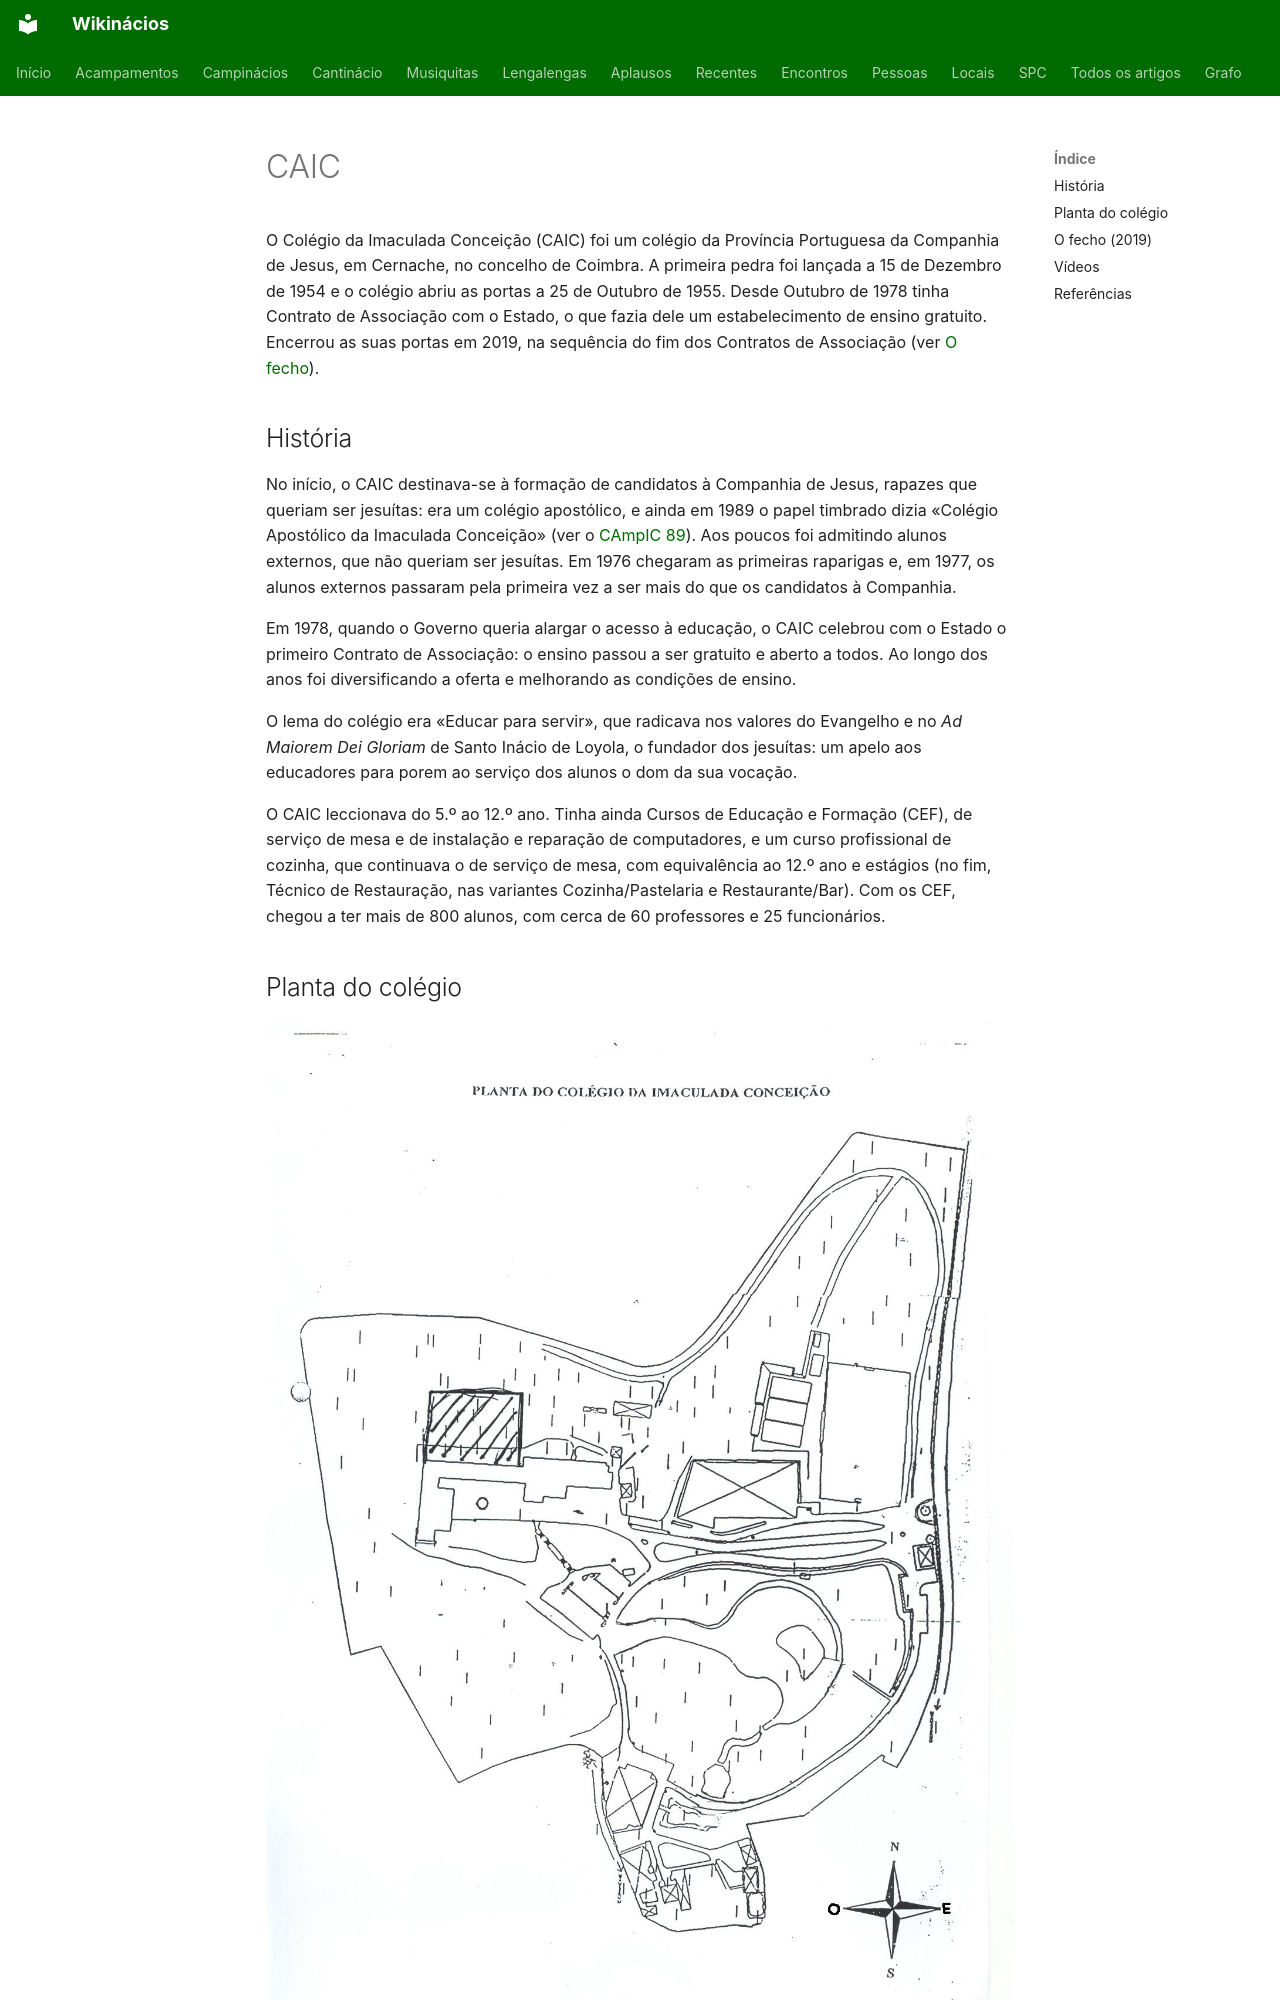

repository: neteinstein/Campinacios · page: Movimento/CAIC.html · generator: mkdocs

# CAIC

O Colégio da Imaculada Conceição (CAIC) foi um colégio da Província Portuguesa da Companhia de Jesus, em Cernache, no concelho de Coimbra. A primeira pedra foi lançada a 15 de Dezembro de 1954 e o colégio abriu as portas a 25 de Outubro de 1955. Desde Outubro de 1978 tinha Contrato de Associação com o Estado, o que fazia dele um estabelecimento de ensino gratuito. Encerrou as suas portas em 2019, na sequência do fim dos Contratos de Associação (ver [O fecho](#o-fecho)).

## História

No início, o CAIC destinava-se à formação de candidatos à Companhia de Jesus, rapazes que queriam ser jesuítas: era um colégio apostólico, e ainda em 1989 o papel timbrado dizia «Colégio Apostólico da Imaculada Conceição» (ver o [CAmpIC 89](../Acampamentos/1989/CAmpIC%2089.md)). Aos poucos foi admitindo alunos externos, que não queriam ser jesuítas. Em 1976 chegaram as primeiras raparigas e, em 1977, os alunos externos passaram pela primeira vez a ser mais do que os candidatos à Companhia.

Em 1978, quando o Governo queria alargar o acesso à educação, o CAIC celebrou com o Estado o primeiro Contrato de Associação: o ensino passou a ser gratuito e aberto a todos. Ao longo dos anos foi diversificando a oferta e melhorando as condições de ensino.

O lema do colégio era «Educar para servir», que radicava nos valores do Evangelho e no *Ad Maiorem Dei Gloriam* de Santo Inácio de Loyola, o fundador dos jesuítas: um apelo aos educadores para porem ao serviço dos alunos o dom da sua vocação.

O CAIC leccionava do 5.º ao 12.º ano. Tinha ainda Cursos de Educação e Formação (CEF), de serviço de mesa e de instalação e reparação de computadores, e um curso profissional de cozinha, que continuava o de serviço de mesa, com equivalência ao 12.º ano e estágios (no fim, Técnico de Restauração, nas variantes Cozinha/Pastelaria e Restaurante/Bar). Com os CEF, chegou a ter mais de 800 alunos, com cerca de 60 professores e 25 funcionários.

## Planta do colégio

[![Planta do Colégio da Imaculada Conceição, com os edifícios, os campos de jogos, os caminhos e a mata à volta, e a rosa-dos-ventos no canto inferior direito](../assets/imagens/Planta%20do%20CAIC.jpg)](../assets/imagens/Planta%20do%20CAIC.jpg)
